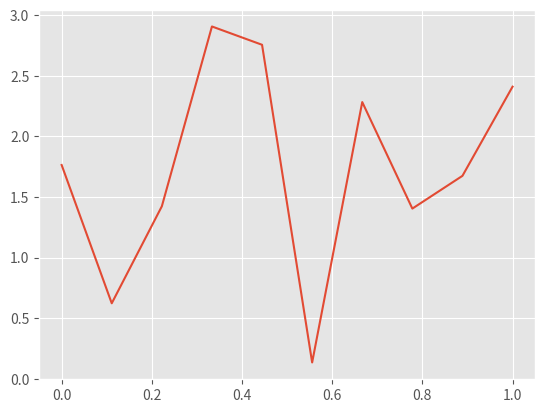

This chart was generated by the following Python code:
import matplotlib.pyplot as plt
import numpy as np
import pandas as pd

np.random.seed(0)

plt.style.use('ggplot')

x = np.linspace(0, 1, 10)
y = 2 * x + np.random.randn(10)
plt.plot(x, y)
plt.show()






